Photos from the image-classification dataset "data_processed" in the GitHub repository 1Line25/Brain-Tumor-Detection-AI. Its 4 classes are: glioma tumor, meningioma tumor, no tumor, pituitary tumor.

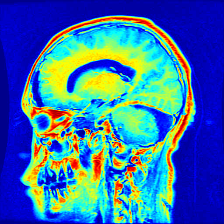
Label: glioma tumor

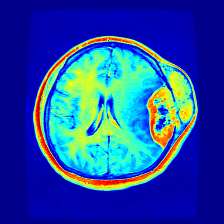
Label: meningioma tumor

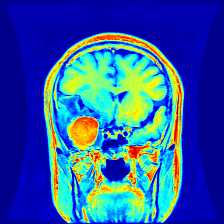
Label: meningioma tumor

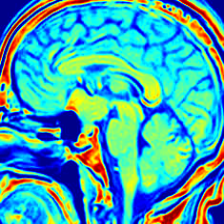
Label: no tumor

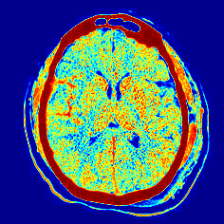
Label: no tumor

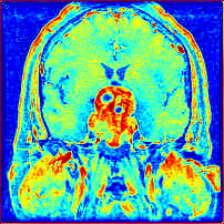
Label: pituitary tumor
